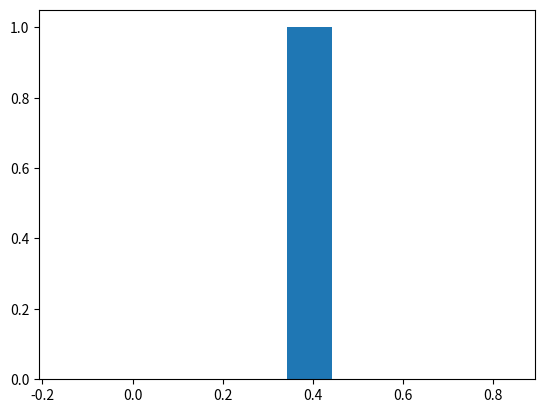

Write the Python code that produced this figure.
'''
Toy Montecarlo
Inizio del progetto.
Utilizzando un codice precedente scritto in C++ provo 
a ricreare uno script Python con le stesse funzionalità
'''
import random
import numpy as np
import matplotlib.pyplot as plt

def montecarlo(time_of_experiment: float,
               rate: float,
               number_of_experiments: int,
               eff1: float,
               eff2: float,
               eff3: float) -> None:
    '''
    MonteCarlo
    ------
    int number_of_experiments
    double time_of_experiment, float, eff1,eff2,eff3
    -------
    La funzione simula l'attivazione di unità di coincidenze 
    legate al passaggio di cosmici.
    '''
    for experiment in range(0,number_of_experiments):
        time = 0
        number_of_events = 0
        A = False
        B = False
        C = False
        A_counts = 0
        B_counts = 0
        C_counts = 0
        AB = 0
        AC = 0
        BC = 0
        ABC = 0
        EffHisto = []
        while(time<time_of_experiment):
            time += np.log(random.random()/rate)
            number_of_events += 1
            if (random.random() < eff1):
                A = True
                A_counts += 1
            if (random.random() < eff2):
                B = True
                B_counts += 1
            if (random.random() < eff3):
                C = True
                C_counts += 1
            if A and B:
                AB+=1
            if A and C:
                AC += 1
            if B and C:
                BC += 1
            if (A and B) and C:
                ABC += 1
            A = False
            B = False
            C = False
        EffHisto.append(ABC/AC)
    plt.hist(EffHisto)
    plt.savefig("histo.png")
    plt.show()
if __name__ == "__main__":
    montecarlo(1000,0.1,10000,0.80,0.30,0.50)


#this is super shis
